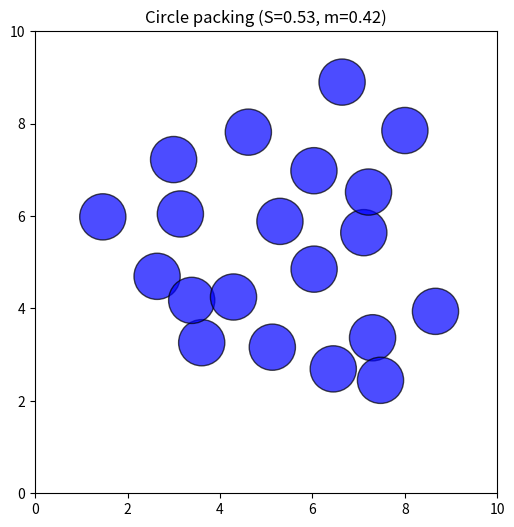

Generate this figure with matplotlib:
#!/usr/bin/env python3
"""
packing_m_matrix.py

Square/circle packing using M‑matrix harmonic oscillator dynamics.
M = [[x^{-1}, y^{-1}], [x^i, y^i]]
Objects evolve in time t (index i) under a potential that penalises overlaps.
The supertrace S and entropy H are computed from the object positions.
"""

import math
import numpy as np
import matplotlib.pyplot as plt
from matplotlib.patches import Circle, Rectangle
import matplotlib.animation as animation

# ---------- Constants ----------
PI = math.pi
E = math.e
ALPHA = 1.0 / (PI - E)          # ≈ 2.362

# ---------- Supertrace and entropy ----------
def supertrace_from_positions(positions):
    """
    positions: list of (x, y) tuples.
    Construct diagonal elements of M: x^{-1} and y^{-1} for each object?
    Actually the matrix M is 2x2 for each object? We'll define:
    For each object j, we have a 2x2 matrix M_j = [[x_j^{-1}, y_j^{-1}], [x_j^{i}, y_j^{i}]]
    The supertrace is the sum over diagonal elements of all objects with alternating signs.
    We'll compute S = Σ_{j} (-1)^j (x_j^{-1} + y_j^{-1}) ??
    Following the definition: S = Σ_{t} (-1)^{t+1} M_{t,t} where M_{t,t} are diagonal entries.
    For each object, the diagonal entries are x^{-1} and y^{-1} (if we treat them as the diagonal of a 2x2 matrix?).
    We'll simplify: use the positions directly: S = Σ_{j} (-1)^j (1/x_j + 1/y_j)
    """
    S = 0.0
    for i, (x, y) in enumerate(positions):
        # Avoid division by zero
        x = max(x, 1e-6)
        y = max(y, 1e-6)
        sign = 1 if (i % 2 == 0) else -1
        S += sign * (1.0 / x + 1.0 / y)
    return S

def entropy_from_supertrace(S, N, alpha=ALPHA):
    if S == 0:
        return 0.0
    p = abs(S) / N
    if p <= 0 or p >= 1:
        return 0.0
    return -alpha * p * math.log(p)

def mass_from_supertrace(S, N):
    H = entropy_from_supertrace(S, N)
    return abs(S) * math.exp(-H)

# ---------- Harmonic oscillator dynamics ----------
def harmonic_step(positions, velocities, dt, spring_constant=1.0, damping=0.1):
    """
    Update positions and velocities using a damped harmonic oscillator.
    The force is derived from a potential that penalises overlaps.
    Here we implement a simple spring force that pulls objects toward a target (the centre).
    For packing, we need a repulsive force between objects.
    We'll implement a Lennard-Jones type potential.
    """
    N = len(positions)
    forces = np.zeros((N, 2))
    # Repulsive force: if two objects overlap, push them apart
    # For circles: overlap if distance < 2*radius (we use radius = 0.5 for all)
    radius = 0.5
    for i in range(N):
        for j in range(i+1, N):
            dx = positions[j][0] - positions[i][0]
            dy = positions[j][1] - positions[i][1]
            dist = math.sqrt(dx*dx + dy*dy)
            if dist < 2*radius and dist > 1e-6:
                # Spring-like repulsion: force = k * (2*radius - dist) / dist
                k = spring_constant
                force_mag = k * (2*radius - dist)
                fx = force_mag * dx / dist
                fy = force_mag * dy / dist
                forces[i][0] -= fx
                forces[i][1] -= fy
                forces[j][0] += fx
                forces[j][1] += fy
    # Also add a weak spring to the centre to keep objects in the box
    centre = np.array([5.0, 5.0])  # box centre
    for i in range(N):
        dx = positions[i][0] - centre[0]
        dy = positions[i][1] - centre[1]
        forces[i][0] -= 0.01 * dx
        forces[i][1] -= 0.01 * dy

    # Update velocities and positions (Euler integration)
    for i in range(N):
        velocities[i][0] += forces[i][0] * dt
        velocities[i][1] += forces[i][1] * dt
        # Damping
        velocities[i] *= (1 - damping * dt)
        positions[i][0] += velocities[i][0] * dt
        positions[i][1] += velocities[i][1] * dt
        # Keep inside a box [0, 10] x [0, 10]
        if positions[i][0] < radius:
            positions[i][0] = radius
            velocities[i][0] = -velocities[i][0] * 0.5
        elif positions[i][0] > 10 - radius:
            positions[i][0] = 10 - radius
            velocities[i][0] = -velocities[i][0] * 0.5
        if positions[i][1] < radius:
            positions[i][1] = radius
            velocities[i][1] = -velocities[i][1] * 0.5
        elif positions[i][1] > 10 - radius:
            positions[i][1] = 10 - radius
            velocities[i][1] = -velocities[i][1] * 0.5

# ---------- Main packing simulation ----------
def main():
    # Parameters
    N_objects = 20
    dt = 0.02
    steps = 1000
    box_size = 10.0
    radius = 0.5  # circle radius or half side for square

    # Initialise positions randomly in the box
    np.random.seed(42)
    positions = np.random.rand(N_objects, 2) * (box_size - 2*radius) + radius
    velocities = np.zeros((N_objects, 2))

    # Store history for animation
    history = [positions.copy()]

    # Evolution
    for step in range(steps):
        harmonic_step(positions, velocities, dt, spring_constant=2.0, damping=0.05)
        if step % 10 == 0:
            history.append(positions.copy())

    # Compute final supertrace and entropy
    pos_list = [tuple(p) for p in positions]
    S = supertrace_from_positions(pos_list)
    H = entropy_from_supertrace(S, N_objects)
    m = mass_from_supertrace(S, N_objects)
    print(f"Final supertrace S = {S:.4f}")
    print(f"Entropy H = {H:.4f}")
    print(f"Mass m = {m:.4f}")

    # Visualise final packing
    fig, ax = plt.subplots(figsize=(6, 6))
    ax.set_xlim(0, box_size)
    ax.set_ylim(0, box_size)
    ax.set_aspect('equal')
    ax.set_title(f'Circle packing (S={S:.2f}, m={m:.2f})')
    for pos in positions:
        circle = Circle(pos, radius, fc='blue', ec='black', alpha=0.7)
        ax.add_patch(circle)
    plt.show()

    # Optional: animate the packing process
    fig, ax = plt.subplots(figsize=(6, 6))
    ax.set_xlim(0, box_size)
    ax.set_ylim(0, box_size)
    ax.set_aspect('equal')
    patches = []

    def init():
        return patches

    def animate(frame):
        ax.clear()
        ax.set_xlim(0, box_size)
        ax.set_ylim(0, box_size)
        ax.set_aspect('equal')
        pos = history[frame]
        for p in pos:
            circle = Circle(p, radius, fc='blue', ec='black', alpha=0.7)
            ax.add_patch(circle)
        return patches

    ani = animation.FuncAnimation(fig, animate, frames=len(history), init_func=init, interval=50, blit=False)
    plt.show()

if __name__ == "__main__":
    main()
